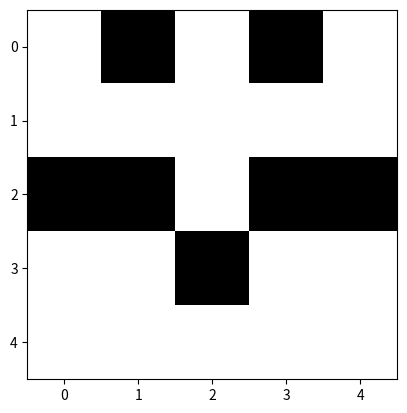

Write Python code to recreate this figure.
import numpy as np
import matplotlib.pyplot as plt

sprite = np.random.randint(0, 2, (5, 5))
sprite = np.maximum(sprite, sprite[:, ::-1])

plt.imshow(sprite, cmap='gray', interpolation='nearest')
plt.show()
